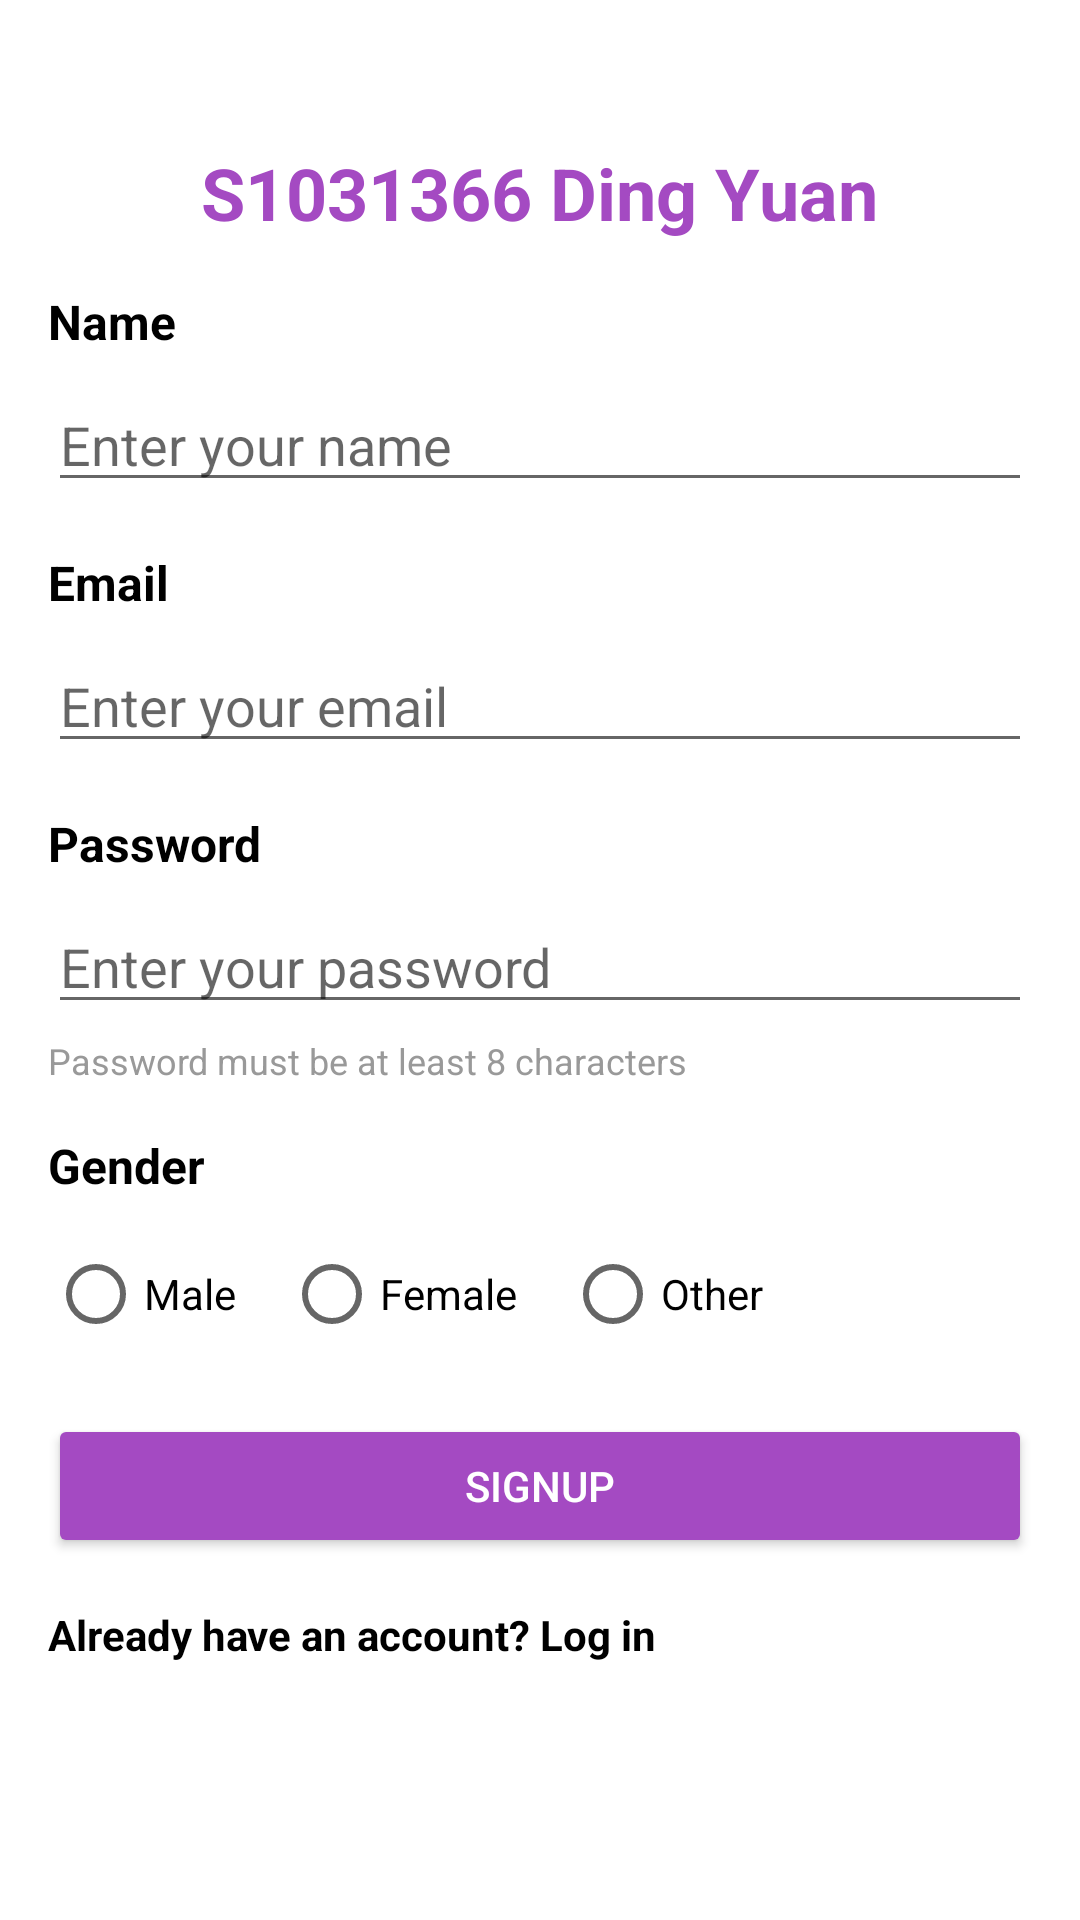

The Android layout XML behind this screen, and the referenced resources:
<!-- AndroidManifest.xml: application theme Theme.S1031366DingYuan -->
<!-- res/layout/activity_register.xml -->
<?xml version="1.0" encoding="utf-8"?>
<ScrollView xmlns:android="http://schemas.android.com/apk/res/android"
    android:layout_width="match_parent"
    android:layout_height="match_parent"
    android:padding="16dp">

    <LinearLayout
        android:layout_width="match_parent"
        android:layout_height="wrap_content"
        android:orientation="vertical">

        <TextView
            android:layout_width="wrap_content"
            android:layout_height="wrap_content"
            android:layout_gravity="center_horizontal"
            android:layout_marginTop="32dp"
            android:text="S1031366 Ding Yuan"
            android:textSize="24sp"
            android:textStyle="bold"
            android:textColor="#A44AC2" />

        <TextView
            android:layout_width="wrap_content"
            android:layout_height="wrap_content"
            android:layout_marginTop="16dp"
            android:text="Name"
            android:textSize="16sp"
            android:textStyle="bold"
            android:textColor="#000000" />

        <EditText
            android:id="@+id/editTextName"
            android:layout_width="match_parent"
            android:layout_height="wrap_content"
            android:layout_marginTop="8dp"
            android:hint="Enter your name" />

        <TextView
            android:layout_width="wrap_content"
            android:layout_height="wrap_content"
            android:layout_marginTop="16dp"
            android:text="Email"
            android:textSize="16sp"
            android:textStyle="bold"
            android:textColor="#000000" />

        <EditText
            android:id="@+id/editTextEmail"
            android:layout_width="match_parent"
            android:layout_height="wrap_content"
            android:layout_marginTop="8dp"
            android:hint="Enter your email"
            android:inputType="textEmailAddress" />

        <TextView
            android:layout_width="wrap_content"
            android:layout_height="wrap_content"
            android:layout_marginTop="16dp"
            android:text="Password"
            android:textSize="16sp"
            android:textStyle="bold"
            android:textColor="#000000" />

        <EditText
            android:id="@+id/editTextPassword"
            android:layout_width="match_parent"
            android:layout_height="wrap_content"
            android:layout_marginTop="8dp"
            android:hint="Enter your password"
            android:inputType="textPassword" />

        <TextView
            android:layout_width="wrap_content"
            android:layout_height="wrap_content"
            android:layout_marginTop="4dp"
            android:text="Password must be at least 8 characters"
            android:textColor="#999999"
            android:textSize="12sp" />

        <TextView
            android:layout_width="wrap_content"
            android:layout_height="wrap_content"
            android:layout_marginTop="16dp"
            android:text="Gender"
            android:textSize="16sp"
            android:textStyle="bold"
            android:textColor="#000000" />

        <RadioGroup
            android:id="@+id/radioGroupGender"
            android:layout_width="match_parent"
            android:layout_height="wrap_content"
            android:layout_marginTop="8dp"
            android:orientation="horizontal">

            <RadioButton
                android:id="@+id/radioButtonMale"
                android:layout_width="wrap_content"
                android:layout_height="wrap_content"
                android:layout_marginEnd="16dp"
                android:text="Male" />

            <RadioButton
                android:id="@+id/radioButtonFemale"
                android:layout_width="wrap_content"
                android:layout_height="wrap_content"
                android:layout_marginEnd="16dp"
                android:text="Female" />

            <RadioButton
                android:id="@+id/radioButtonOther"
                android:layout_width="wrap_content"
                android:layout_height="wrap_content"
                android:text="Other" />
        </RadioGroup>

        <Button
            android:id="@+id/buttonSignup"
            android:layout_width="match_parent"
            android:layout_height="wrap_content"
            android:layout_marginTop="16dp"
            android:text="Signup"
            android:backgroundTint="#A44AC2"
            android:textColor="#FFFFFF" />

        <TextView
            android:id="@+id/textViewLogin"
            android:layout_width="wrap_content"
            android:layout_height="wrap_content"
            android:layout_marginTop="16dp"
            android:text="Already have an account? Log in"
            android:textColor="#000000"
            android:textStyle="bold"/>
    </LinearLayout>
</ScrollView>
<!-- resources referenced by this layout -->
<resources>
  <style name="Theme.S1031366DingYuan" parent="Theme.MaterialComponents.DayNight">
          <item name="colorPrimary">@color/primary</item>
          <item name="colorPrimaryVariant">@color/primary_dark</item>
          <item name="windowActionBar">false</item>
          <item name="windowNoTitle">true</item>
      </style>
  <color name="primary">#A44AC2</color>
  <color name="primary_dark">#7D3A9C</color>
</resources>
